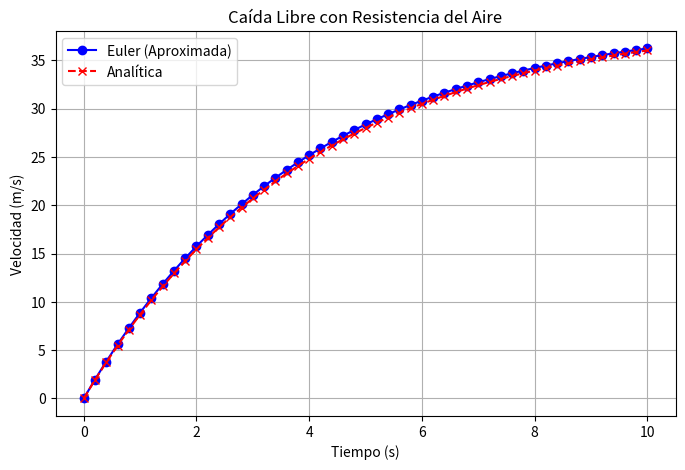

The script that saved this image:
import numpy as np
import matplotlib.pyplot as plt
import pandas as pd

# Parámetros físicos
g = 9.81          # gravedad (m/s^2)
m = 2             # masa (kg)
k = 0.5           # coef. de fricción lineal (kg/s)

# EDO: dv/dt = g - (k/m)v
def f(t, v):
    return g - (k / m) * v

# Condiciones iniciales
t0 = 0
v0 = 0
tf = 10
n = 50
h = (tf - t0) / n

# Inicialización de listas
t_vals = [t0]
v_aprox = [v0]
v_analitica = [ (m * g / k) * (1 - np.exp(- (k / m) * t0)) ]

# Método de Euler
t = t0
v = v0
for i in range(n):
    v = v + h * f(t, v)
    t = t + h
    t_vals.append(t)
    v_aprox.append(v)
    v_analitica.append((m * g / k) * (1 - np.exp(- (k / m) * t)))

# Guardar resultados en CSV
df = pd.DataFrame({
    "t": t_vals,
    "v_aproximada": v_aprox,
    "v_analitica": v_analitica
})
df.to_csv("caida_libre_resistencia.csv", index=False)

# Graficar resultados
plt.figure(figsize=(8, 5))
plt.plot(t_vals, v_aprox, 'o-', label='Euler (Aproximada)', color='blue')
plt.plot(t_vals, v_analitica, 'x--', label='Analítica', color='red')
plt.title('Caída Libre con Resistencia del Aire')
plt.xlabel('Tiempo (s)')
plt.ylabel('Velocidad (m/s)')
plt.grid(True)
plt.legend()
plt.savefig("caida_libre_comparacion.png")
plt.show()
